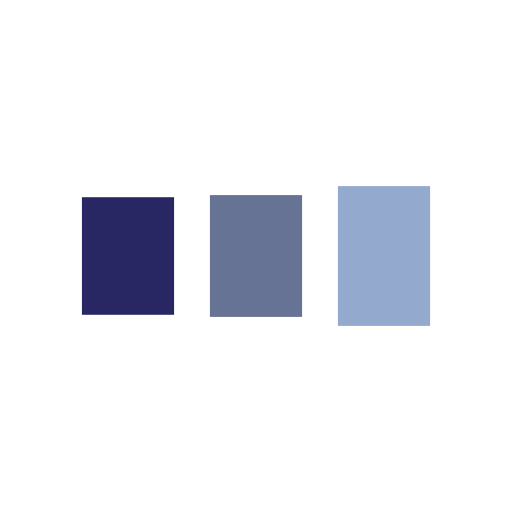
t = 0.00 s
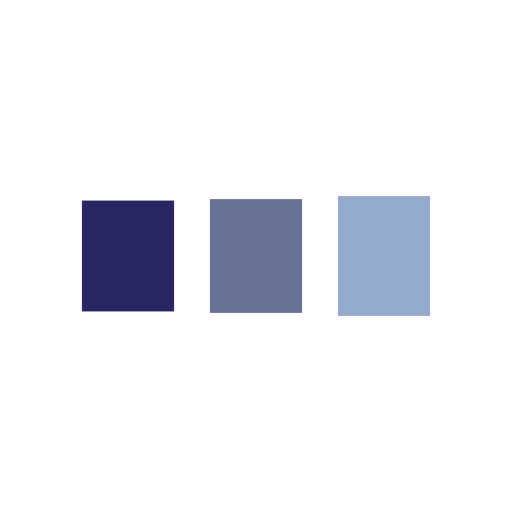
t = 0.10 s
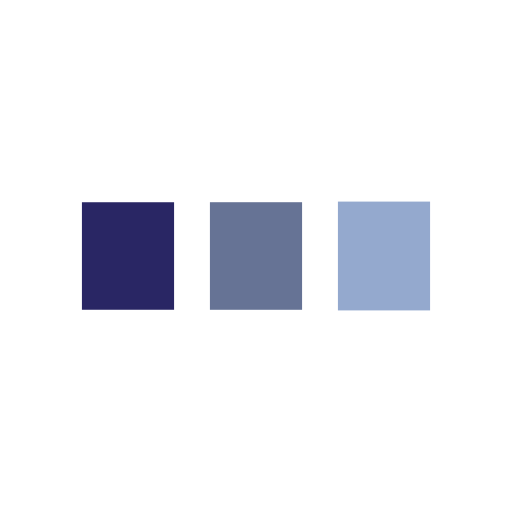
t = 0.28 s
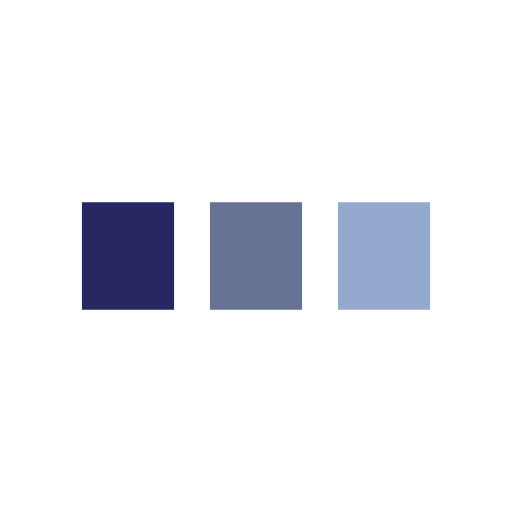
t = 0.38 s
t = 0.47 s: frame unchanged from t = 0.38 s, image omitted
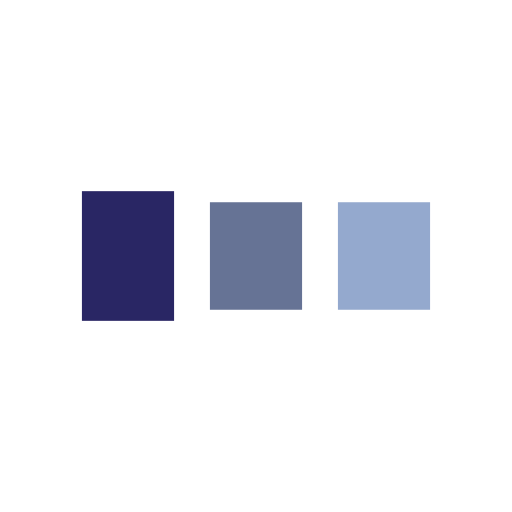
t = 0.66 s

The animated SVG that drew these frames (rendered in a browser with its animation timeline set to each time). Animation: 6 SMIL elements (animate=6); one cycle of 0.76 s, repeats indefinitely.

<?xml version="1.0" encoding="utf-8"?>
<svg xmlns="http://www.w3.org/2000/svg" xmlns:xlink="http://www.w3.org/1999/xlink" style="margin: auto; background: none; display: block; shape-rendering: auto;" width="111px" height="111px" viewBox="0 0 100 100" preserveAspectRatio="xMidYMid">
<rect x="16" y="39.4842" width="18" height="21.0316" fill="#292664">
  <animate attributeName="y" repeatCount="indefinite" dur="0.7575757575757576s" calcMode="spline" keyTimes="0;0.5;1" values="35.3;39.5;39.5" keySplines="0 0.5 0.5 1;0 0.5 0.5 1" begin="-0.15151515151515152s"></animate>
  <animate attributeName="height" repeatCount="indefinite" dur="0.7575757575757576s" calcMode="spline" keyTimes="0;0.5;1" values="29.4;21;21" keySplines="0 0.5 0.5 1;0 0.5 0.5 1" begin="-0.15151515151515152s"></animate>
</rect>
<rect x="41" y="39.3468" width="18" height="21.3064" fill="#667395">
  <animate attributeName="y" repeatCount="indefinite" dur="0.7575757575757576s" calcMode="spline" keyTimes="0;0.5;1" values="36.35;39.5;39.5" keySplines="0 0.5 0.5 1;0 0.5 0.5 1" begin="-0.07575757575757576s"></animate>
  <animate attributeName="height" repeatCount="indefinite" dur="0.7575757575757576s" calcMode="spline" keyTimes="0;0.5;1" values="27.299999999999997;21;21" keySplines="0 0.5 0.5 1;0 0.5 0.5 1" begin="-0.07575757575757576s"></animate>
</rect>
<rect x="66" y="39.0447" width="18" height="21.9106" fill="#94a9ce">
  <animate attributeName="y" repeatCount="indefinite" dur="0.7575757575757576s" calcMode="spline" keyTimes="0;0.5;1" values="36.35;39.5;39.5" keySplines="0 0.5 0.5 1;0 0.5 0.5 1"></animate>
  <animate attributeName="height" repeatCount="indefinite" dur="0.7575757575757576s" calcMode="spline" keyTimes="0;0.5;1" values="27.299999999999997;21;21" keySplines="0 0.5 0.5 1;0 0.5 0.5 1"></animate>
</rect>
<!-- [ldio] generated by https://loading.io/ --></svg>
